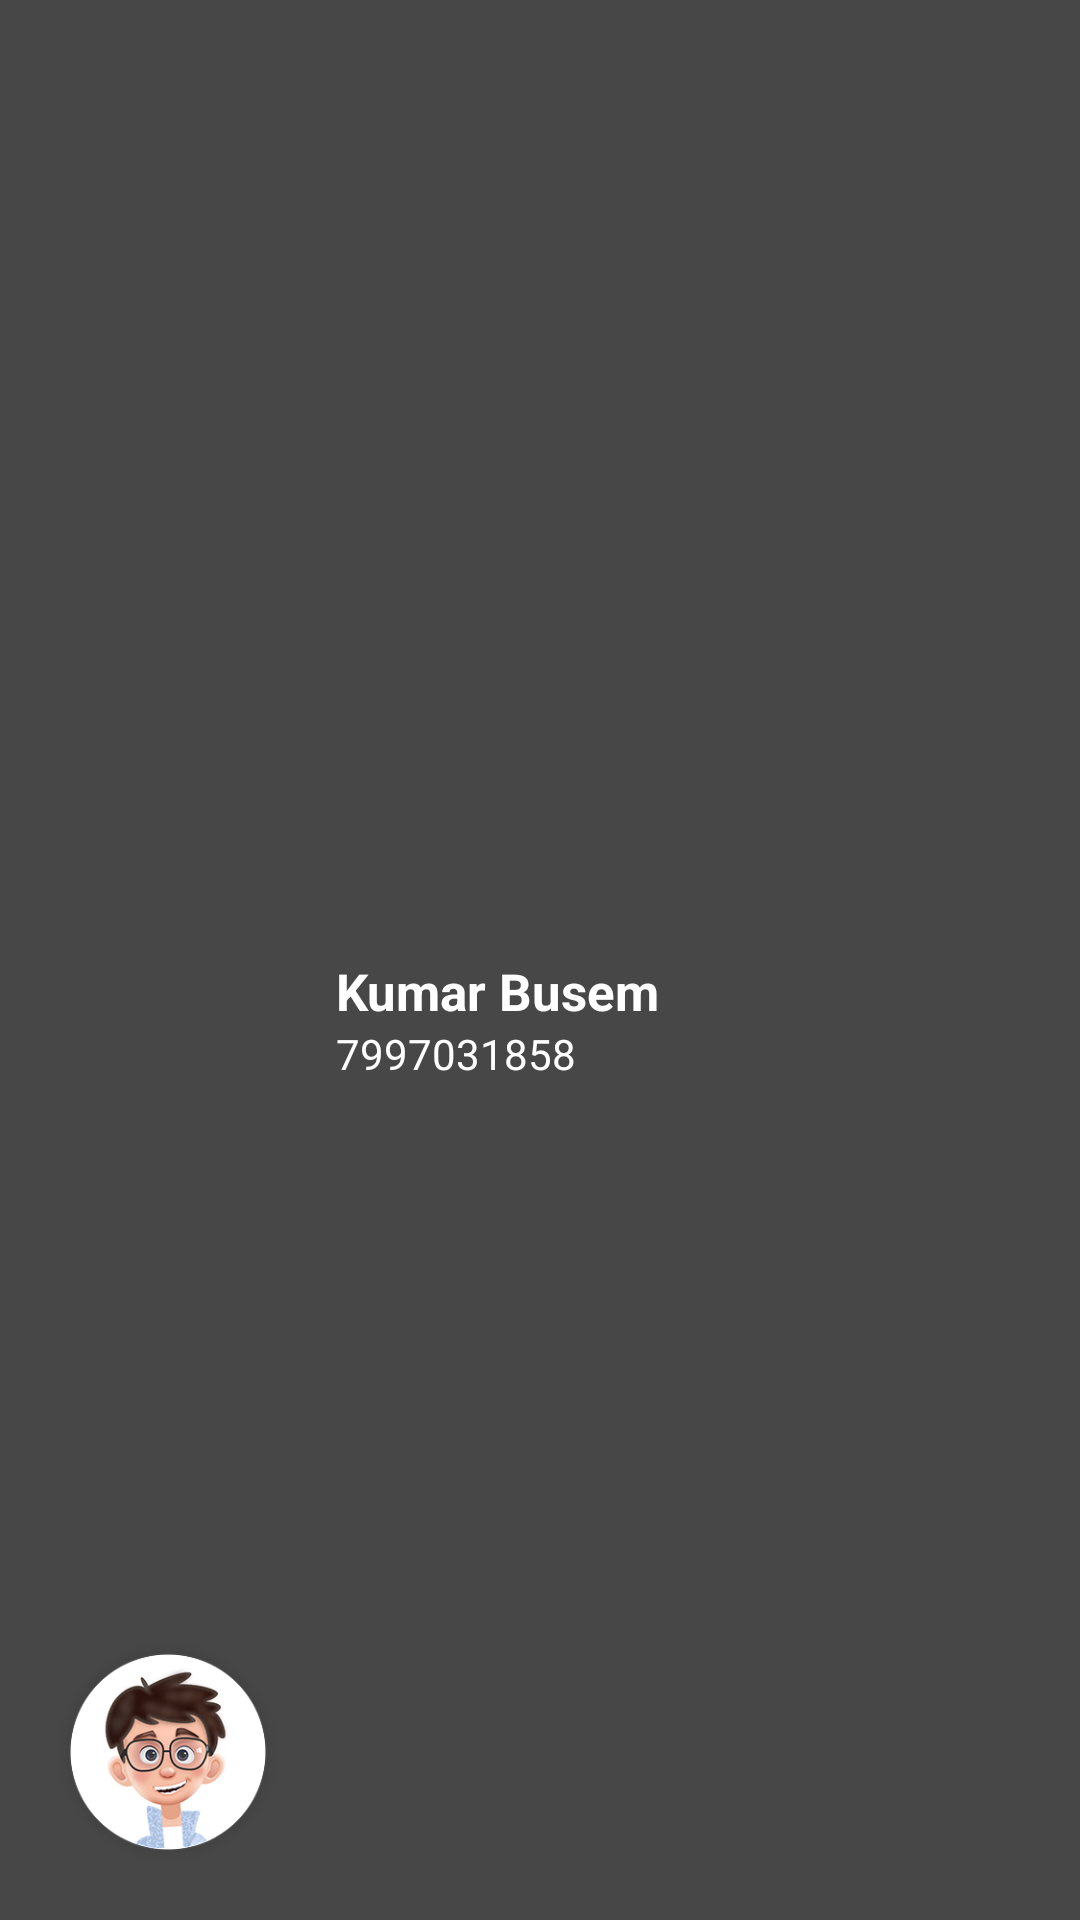

Layout XML and referenced resources for this Android screen:
<!-- AndroidManifest.xml: application theme AppTheme -->
<!-- res/layout/nav_header_main.xml -->
<?xml version="1.0" encoding="utf-8"?>
<LinearLayout
        xmlns:android="http://schemas.android.com/apk/res/android"
        xmlns:app="http://schemas.android.com/apk/res-auto"
        android:layout_width="match_parent"
        android:layout_height="wrap_content"
        android:id="@+id/nav_header"
        android:background="#474747"
        android:paddingTop="40sp"
        android:theme="@style/ThemeOverlay.AppCompat.Dark"
        android:orientation="horizontal"
        android:gravity="bottom">

    <ImageView
            android:layout_width="80sp"
            android:layout_height="80sp"
            android:layout_margin="16sp"
            android:src="@drawable/profile_menu"/>
    <LinearLayout
            android:layout_width="wrap_content"
            android:layout_height="wrap_content"
            android:layout_gravity="center"
            android:orientation="vertical">
        <TextView
                android:layout_width="wrap_content"
                android:layout_height="wrap_content"
                android:id="@+id/profile_name_nav_draw"
                android:textSize="17sp"
                android:textStyle="bold"
                android:text="Kumar Busem"
                android:textColor="#fff"/>
        <TextView
                android:layout_width="wrap_content"
                android:id="@+id/mail_nav_draw"
                android:layout_height="wrap_content"
                android:textSize="14sp"
                android:text="7997031858"
                android:textColor="#fff"/>
    </LinearLayout>
    <LinearLayout
            android:layout_width="match_parent"
            android:layout_gravity="center"
            android:gravity="end"
            android:layout_height="wrap_content">
        <ImageView
                android:layout_width="30sp"
                android:layout_height="30sp"
                android:src="@drawable/ic_keyboard_arrow_right_black_24dp"
                android:layout_marginRight="20sp"/>
    </LinearLayout>

</LinearLayout>
<!-- resources referenced by this layout -->
<resources>
  <!-- drawable profile_menu: png bitmap (drawable, 48812 bytes) -->
  <style name="AppTheme" parent="Theme.AppCompat.Light.DarkActionBar">
          
          <item name="colorPrimary">@color/colorPrimary</item>
          <item name="colorPrimaryDark">@color/colorPrimaryDark</item>
          <item name="colorAccent">@color/colorAccent</item>
      </style>
  <color name="colorPrimary">#474747</color>
  <color name="colorPrimaryDark">#383838</color>
  <color name="colorAccent">#D51A1A</color>
</resources>
